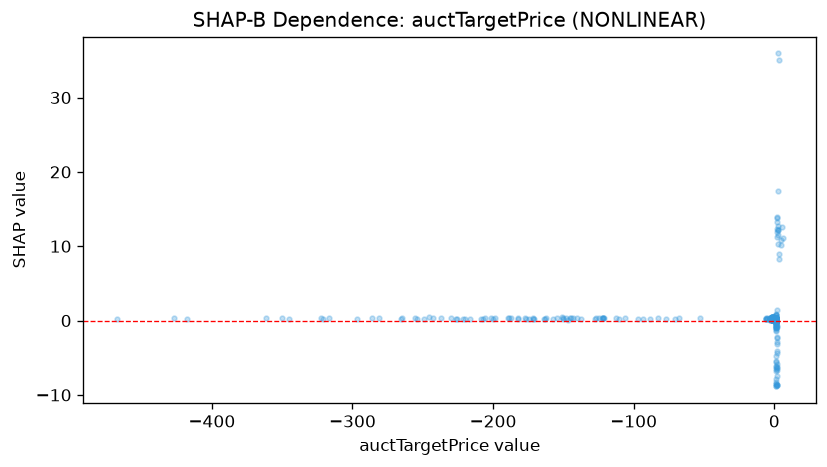

The data file committed next to this chart (first rows):
feature_value, shap_value
0.5359, 0.2957
-1.259, 0.3331
0.5895, 0.3074
-0.6845, 0.3152
-316.7, 0.3047
-0.6537, 0.3557
-0.6013, 0.287
-1.011, 0.3092
0.5798, 0.2449
-0.8229, 0.2193
-0.5148, 0.1673
0.7638, 0.2009
-0.8509, 0.2403
-1.357, 0.452
-0.749, 0.2204
-0.6762, 0.4214
0.4997, 0.1512
-0.6636, 0.3077
-2.167, 0.2682
1.674, -8.602
0.695, 0.2636
-0.7943, 0.4412
-1.109, 0.3098
0.4006, 0.1372
1.015, 0.3185
0.7458, 0.1491
-0.8088, 0.1783
0.9334, 0.1986
-0.6625, 0.305
-361.3, 0.2885
-1.412, 0.2661
-427, 0.3138
-0.5584, 0.2402
0.6175, 0.2273
-1.55, 0.1664
-0.7432, 0.1716
-0.9095, 0.1669
-177.6, 0.2834
0.9269, 0.08277
-1.612, 0.1641
1.564, -8.487
-0.8991, 0.2331
-0.6005, 0.3752
-0.5139, 0.1458
0.7003, -0.1039
0.825, 0.1569
0.5004, -0.004975
0.2906, 0.2142
0.6116, 0.1974
-216.4, 0.2047
-174.4, 0.2486
-230.1, 0.2877
-0.9399, 0.2884
0.2796, 0.3435
0.6594, 0.1244
-1.255, 0.2385
0.5816, 0.212
0.4939, 0.2777
0.3129, 0.2372
0.2051, 0.291
... 1,377 more rows
